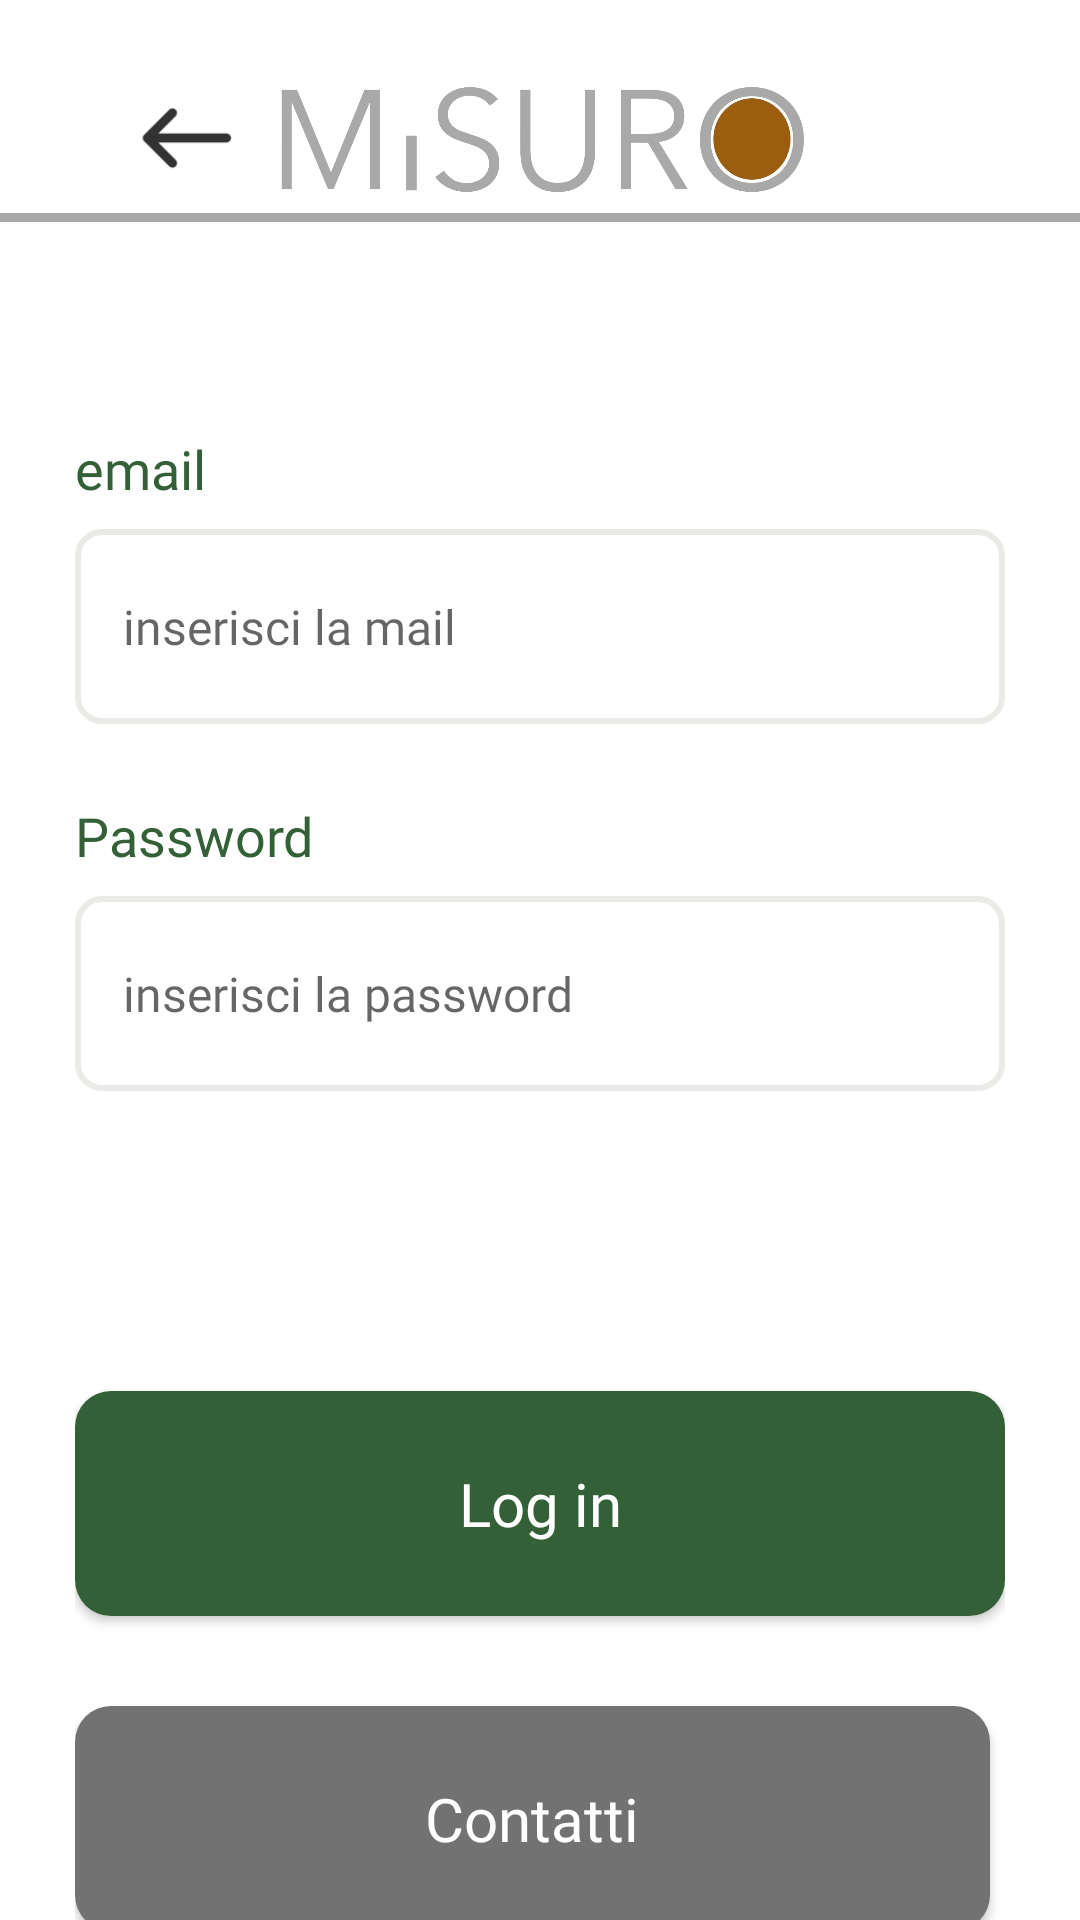

Android layout source for this screen:
<!-- AndroidManifest.xml: application theme Theme.MisureFinestre -->
<!-- res/layout/activity_login.xml -->
<?xml version="1.0" encoding="utf-8"?>
<LinearLayout xmlns:android="http://schemas.android.com/apk/res/android"
    xmlns:app="http://schemas.android.com/apk/res-auto"
    xmlns:tools="http://schemas.android.com/tools"
    android:id="@+id/main"
    android:layout_width="match_parent"
    android:layout_height="match_parent"
    android:orientation="vertical"
    tools:context=".activity.LoginActivity">

    <include layout="@layout/action_bar" />

    <LinearLayout
        android:layout_width="match_parent"
        android:layout_height="wrap_content"
        android:layout_marginStart="25dp"
        android:layout_marginTop="30dp"
        android:layout_marginEnd="25dp"
        android:orientation="vertical">

        <TextView
            android:layout_width="wrap_content"
            android:layout_height="wrap_content"
            android:fontFamily="@font/poppins_medium"
            android:text="Welcome Back!"
            android:textColor="@color/black"
            android:visibility="gone"
            android:textSize="35sp" />


        <TextView
            style="@style/TextView_data"
            android:layout_width="wrap_content"
            android:layout_height="wrap_content"
            android:layout_marginTop="40dp"
            android:text="email" />

        <EditText
            android:id="@+id/edtCompanyCode"
            style="@style/EditText_data"
            android:layout_width="match_parent"
            android:layout_height="65dp"
            android:hint="inserisci la mail" />

        <TextView
            style="@style/TextView_data"
            android:layout_width="wrap_content"
            android:layout_height="wrap_content"
            android:layout_marginTop="25dp"
            android:text="@string/password" />

        <EditText
            android:id="@+id/edtPassword"
            style="@style/EditText_data"
            android:layout_width="match_parent"
            android:layout_height="65dp"
            android:hint="inserisci la password" />


        <androidx.appcompat.widget.AppCompatButton
            android:id="@+id/btnLogin"
            style="@style/Button_data"
            android:layout_width="match_parent"
            android:layout_height="75dp"
            android:layout_marginTop="100dp"
            android:text="@string/log_in" />

        <androidx.appcompat.widget.AppCompatButton
            android:id="@+id/btnContactUs"
            style="@style/Button_data"
            android:layout_width="match_parent"
            android:background="@drawable/bg_button_red"
            android:layout_height="75dp"
            android:layout_marginTop="30dp"
            android:layout_marginEnd="5dp"
            android:text="@string/contatti" />


    </LinearLayout>


</LinearLayout>
<!-- res/layout/action_bar.xml (included above) -->
<?xml version="1.0" encoding="utf-8"?>
<RelativeLayout xmlns:android="http://schemas.android.com/apk/res/android"
    android:layout_width="match_parent"
    android:layout_height="?actionBarSize"
    android:layout_marginTop="18dp">

    <ImageView
        android:id="@+id/imgBack"
        android:layout_width="wrap_content"
        android:layout_height="wrap_content"
        android:layout_centerVertical="true"
        android:layout_margin="10dp"
        android:src="@drawable/ic_back_btn" />

    <ImageView
        android:id="@+id/imgLogo"
        android:layout_width="wrap_content"
        android:layout_height="match_parent"
        android:layout_centerInParent="true"
        android:layout_margin="5dp"
        android:src="@drawable/ic_logo" />

    <ImageView
        android:id="@+id/imgSetting"
        android:layout_width="35dp"
        android:layout_height="wrap_content"
        android:layout_alignParentEnd="true"
        android:layout_centerVertical="true"
        android:layout_marginEnd="30dp"
        android:src="@drawable/ic_profile"
        android:visibility="gone" />


    









    <ImageView
        android:id="@+id/btnSave"
        android:layout_width="40dp"
        android:layout_height="match_parent"
        android:layout_alignParentEnd="true"
        android:layout_centerVertical="true"
        android:layout_marginEnd="25dp"
        android:src="@drawable/ic_save"
        android:visibility="gone" />

    <View
        android:layout_width="match_parent"
        android:layout_height="3dp"
        android:layout_alignParentBottom="true"
        android:background="@color/view_line" />


</RelativeLayout>
<!-- resources referenced by this layout -->
<resources>
  <color name="black">#FF000000</color>
  <color name="view_line">#A9A9AA</color>
  <!-- drawable bg_button_red (drawable) -->
  <?xml version="1.0" encoding="utf-8"?>
  <shape xmlns:android="http://schemas.android.com/apk/res/android"
      android:shape="rectangle">
  
      
  
  
  
  
      
      <solid android:color="@color/red" />
  
      
      <corners android:radius="12dp" />
  
      
  
  
  
  
  
  </shape>
  <!-- drawable ic_back_btn: png bitmap (drawable, 781 bytes) -->
  <!-- drawable ic_logo: png bitmap (drawable, 131486 bytes) -->
  <!-- drawable ic_save: png bitmap (drawable, 104772 bytes) -->
  <string name="contatti">Contatti</string>
  <string name="log_in">Log in</string>
  <string name="password">Password</string>
  <style name="Button_data">
          <item name="android:background">@drawable/bg_button_gre_vadli</item>
          <item name="android:fontFamily">@font/poppins</item>
          <item name="android:textColor">@color/white</item>
          <item name="android:textAllCaps">false</item>
          <item name="android:textSize">20sp</item>
      </style>
  <style name="EditText_data">
          <item name="android:background">@drawable/edittext_border</item>
          <item name="android:fontFamily">@font/poppins</item>
          <item name="android:layout_marginTop">8dp</item>
          <item name="android:paddingStart">16dp</item>
          <item name="android:textSize">16sp</item>
          <item name="android:inputType">text</item>
      </style>
  <style name="TextView_data">
          <item name="android:fontFamily">@font/poppins</item>
          <item name="android:textColor">@color/gre</item>
          <item name="android:textSize">18sp</item>
      </style>
  <style name="Theme.MisureFinestre" parent="Base.Theme.MisureFinestre" />
  <color name="red">#727272</color>
  <!-- drawable bg_button_gre_vadli (drawable) -->
  <?xml version="1.0" encoding="utf-8"?>
  <shape xmlns:android="http://schemas.android.com/apk/res/android"
      android:shape="rectangle">
  
      
  
  
  
  
      
      <solid android:color="@color/gre" />
  
      
      <corners android:radius="12dp" />
  
      
  
  
  
  
  
  </shape>
  <color name="white">#FFFFFFFF</color>
  <!-- drawable edittext_border (drawable) -->
  <?xml version="1.0" encoding="utf-8"?>
  <shape xmlns:android="http://schemas.android.com/apk/res/android"
      android:shape="rectangle">
  
      
      <stroke
          android:width="2dp"
          android:color="#E8EBE6" />  
  
      
  
  
      
      <corners android:radius="8dp" />
  
      
  
  
  
  
  
  </shape>
  <color name="gre">#346038</color>
  <style name="Base.Theme.MisureFinestre" parent="Theme.MaterialComponents.Light.NoActionBar">
          
          
      </style>
</resources>
